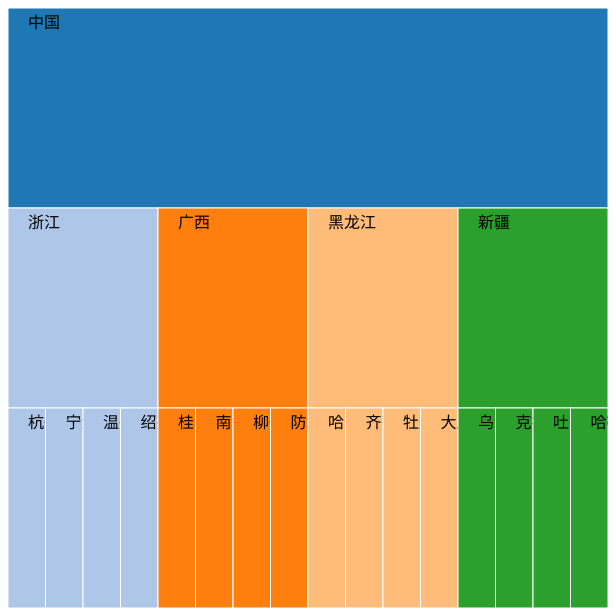
D3 v3 page, settled after 360 driven frames (6 s of simulated time); the page loaded 1 data file(s).


    // 获取画布信息
    var svg = d3.select('svg.partition');
    var width = svg.attr('width');
    var height = svg.attr('height');

    // 布局
    var partition = d3.layout.partition()
                              .sort(null)                         // 设定内部的顶点的排序函数，null 表示不排序
                              .size([width, height])              // 图形的范围
                              .value(function(d) { return 1; });  // 设定表示分区大小的值

    // 获取数据
    d3.json("data/city.json", function(error, root) {
        if(error){
            console.log(error);
        }
        var nodes = partition.nodes(root);
        var links = partition.links(nodes);
              
        var rects = svg.selectAll("g")
                        .data(nodes)
                        .enter()
                        .append("g");
        
        // 绘画矩形
        var color = d3.scale.category20();

        rects.append("rect")
              .attr("x", function(d) { return d.x; })                
              .attr("y", function(d) { return d.y; })                
              .attr("width", function(d) { return d.dx; })  
              .attr("height", function(d) { return d.dy; })  
              .style("fill", function(d) { return color((d.children ? d : d.parent).name); })
              .on("mouseover",function(d){
                  d3.select(this)
                      .style("fill", "yellow");
              })
              .on("mouseout",function(d){
                  d3.select(this)
                      .style("fill", function(d) { 
                          return color((d.children ? d : d.parent).name); 
                      });
              });

        // 绘画描述文字
        rects.append("text")  
              .attr("class", "node_text")
              .attr("transform",function(d, i){
                  return "translate(" + (d.x+20) + "," + (d.y+20) + ")";
              }) 
              .text(function(d, i) {
                  return d.name;  
              });
    });





### data: data/city.json
{
 "name": "中国",
 "children": [
  {
   "name": "浙江",
   "children": [
    "{... 1 keys}",
    "{... 1 keys}",
    "{... 1 keys}",
    "{... 1 keys}"
   ]
  },
  {
   "name": "广西",
   "children": [
    "{... 1 keys}",
    "{... 1 keys}",
    "{... 1 keys}",
    "{... 1 keys}"
   ]
  },
  {
   "name": "黑龙江",
   "children": [
    "{... 1 keys}",
    "{... 1 keys}",
    "{... 1 keys}",
    "{... 1 keys}"
   ]
  },
  {
   "name": "新疆",
   "children": [
    "{... 1 keys}",
    "{... 1 keys}",
    "{... 1 keys}",
    "{... 1 keys}"
   ]
  }
 ]
}